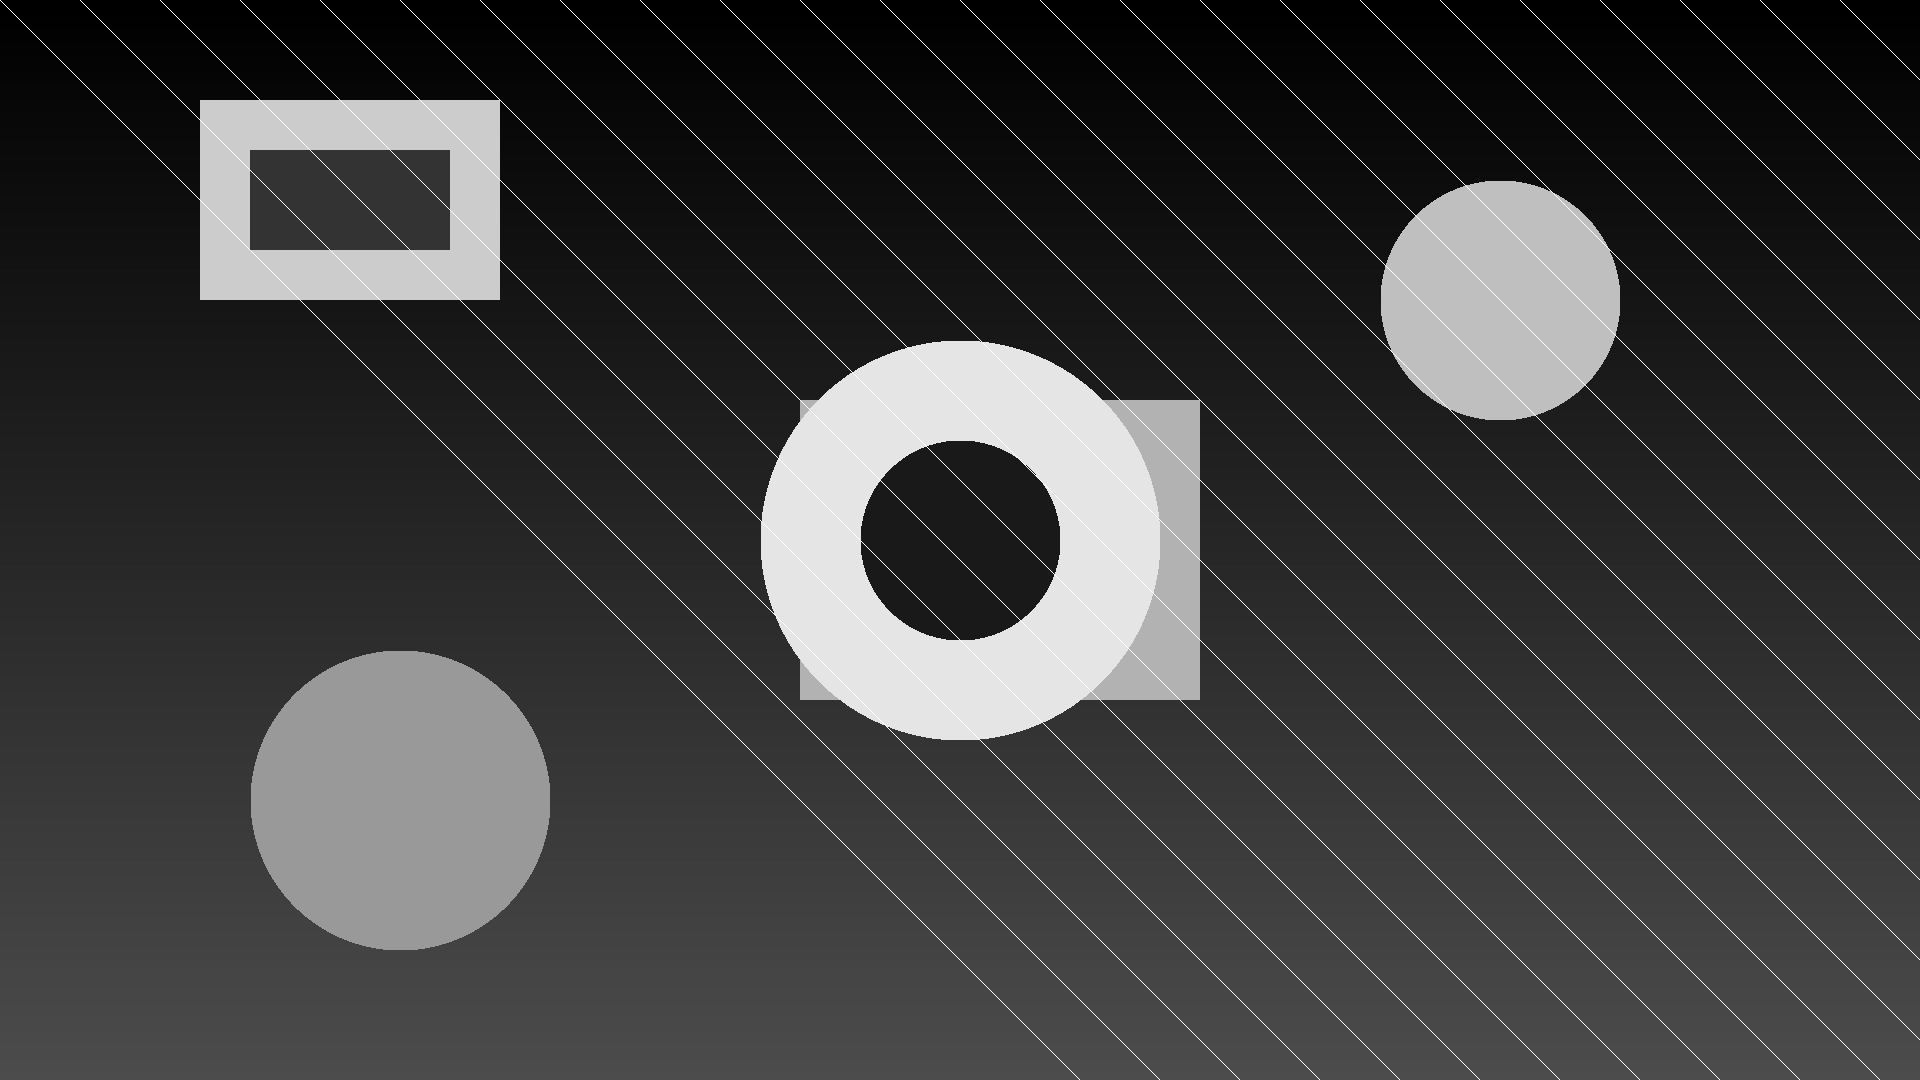
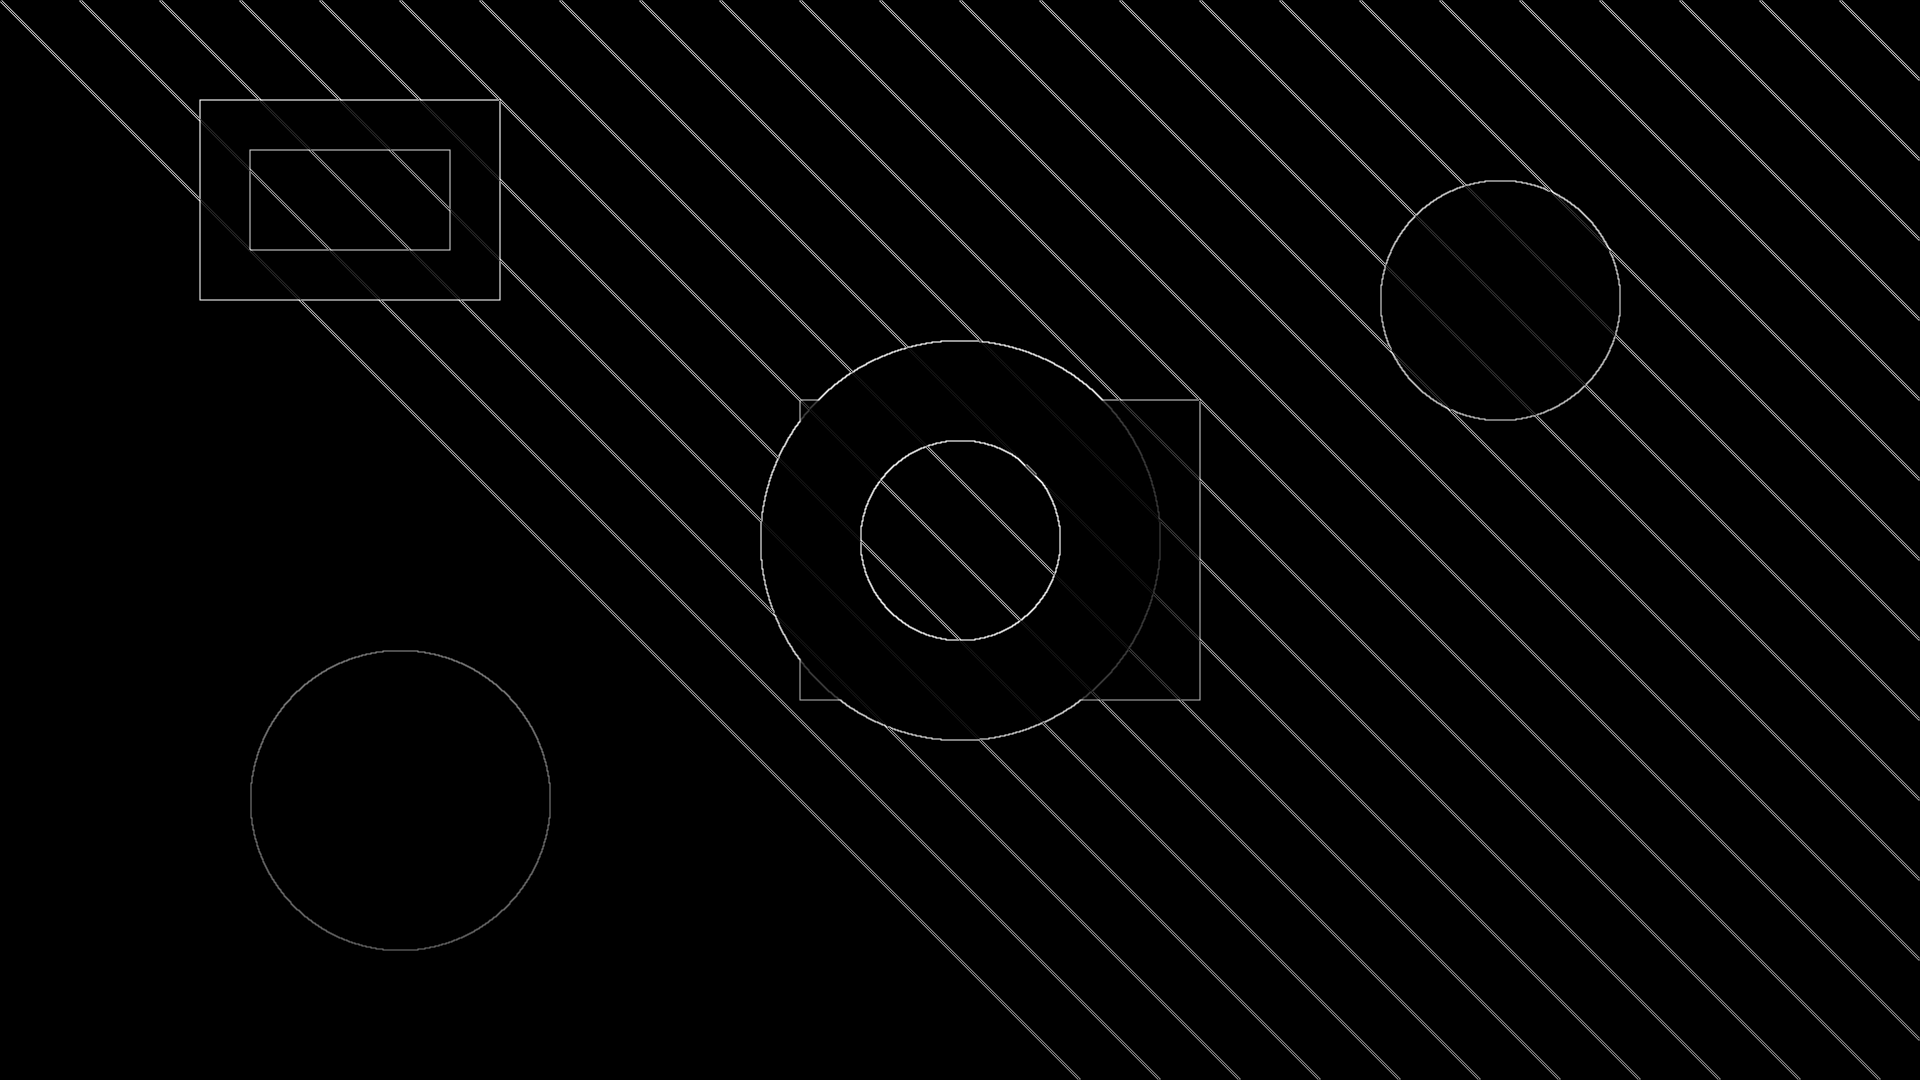
Input picture: input.png (1920x1080), committed beside the script.
Output picture: output_opencv.png (1920x1080), as committed by the script's author.
Transform script: run.py (Python; library hint: OpenCV): line 30 names the input picture, line 283 names the output picture.
#!/usr/bin/env python3
"""
Sobel Edge Detection Demo: Eä vs NumPy vs OpenCV

Loads a grayscale image, runs Sobel edge detection three ways,
compares correctness and performance.

Usage:
    python run.py [image_path]

If no image is given, downloads a Kodak benchmark image (or generates synthetic).
"""

import sys
import time
import ctypes
import subprocess
import urllib.request
from pathlib import Path
import numpy as np

DEMO_DIR = Path(__file__).parent
EA_ROOT = DEMO_DIR / ".." / ".."

KODAK_URL = "https://r0k.us/graphics/kodak/kodak/kodim23.png"


def download_test_image():
    """Download a Kodak benchmark image if no input image exists."""
    dest = DEMO_DIR / "input.png"
    if dest.exists():
        return dest
    print(f"Downloading Kodak benchmark image...")
    print(f"  Source: {KODAK_URL}")
    try:
        urllib.request.urlretrieve(KODAK_URL, str(dest))
        print(f"  Saved: {dest}")
        return dest
    except Exception as e:
        print(f"  Download failed: {e}")
        print(f"  Falling back to synthetic image")
        return None


# ---------------------------------------------------------------------------
# Image loading
# ---------------------------------------------------------------------------

def load_image(path):
    """Load image as grayscale float32 [0, 1]."""
    try:
        from PIL import Image
        img = Image.open(path).convert("L")
        return np.array(img, dtype=np.float32) / 255.0
    except ImportError:
        pass
    try:
        import cv2
        img = cv2.imread(str(path), cv2.IMREAD_GRAYSCALE)
        if img is None:
            raise FileNotFoundError(f"Cannot read: {path}")
        return img.astype(np.float32) / 255.0
    except ImportError:
        print("Error: need Pillow or OpenCV to load images")
        print("  pip install Pillow  OR  pip install opencv-python")
        sys.exit(1)


def generate_test_image(width=1920, height=1080):
    """Generate a synthetic test image with geometric shapes."""
    img = np.zeros((height, width), dtype=np.float32)

    # Gradient background
    for y in range(height):
        img[y, :] = y / height * 0.3

    # Rectangles
    img[100:300, 200:500] = 0.8
    img[150:250, 250:450] = 0.2
    img[400:700, 800:1200] = 0.7
    img[500:600, 900:1100] = 0.3

    # Circles
    yy, xx = np.ogrid[:height, :width]
    for cx, cy, r, val in [(960, 540, 200, 0.9), (960, 540, 100, 0.1),
                           (400, 800, 150, 0.6), (1500, 300, 120, 0.75)]:
        mask = (xx - cx)**2 + (yy - cy)**2 < r**2
        img[mask] = val

    # Diagonal lines
    for offset in range(0, width, 80):
        for t in range(min(height, width - offset)):
            if t + offset < width:
                img[min(t, height-1), t + offset] = 1.0

    return img


def save_image(data, path):
    """Save float32 array as grayscale PNG."""
    # Clamp and convert
    clamped = np.clip(data, 0, None)
    if clamped.max() > 0:
        clamped = clamped / clamped.max()
    uint8 = (clamped * 255).astype(np.uint8)
    try:
        from PIL import Image
        Image.fromarray(uint8, mode="L").save(str(path))
        return
    except ImportError:
        pass
    try:
        import cv2
        cv2.imwrite(str(path), uint8)
        return
    except ImportError:
        pass
    print(f"  Warning: could not save {path} (need Pillow or OpenCV)")


# ---------------------------------------------------------------------------
# Implementations
# ---------------------------------------------------------------------------

def sobel_numpy(img):
    """Pure NumPy Sobel using array slicing. No scipy, no OpenCV."""
    # Gx = [-1 0 1; -2 0 2; -1 0 1]
    gx = (img[:-2, 2:] - img[:-2, :-2]
          + 2.0 * (img[1:-1, 2:] - img[1:-1, :-2])
          + img[2:, 2:] - img[2:, :-2])

    # Gy = [-1 -2 -1; 0 0 0; 1 2 1]
    gy = (img[2:, :-2] - img[:-2, :-2]
          + 2.0 * (img[2:, 1:-1] - img[:-2, 1:-1])
          + img[2:, 2:] - img[:-2, 2:])

    mag = np.abs(gx) + np.abs(gy)

    # Pad back to original size (border = 0)
    out = np.zeros_like(img)
    out[1:-1, 1:-1] = mag
    return out


def sobel_opencv(img):
    """OpenCV Sobel. L1 norm for fair comparison."""
    import cv2
    gx = cv2.Sobel(img, cv2.CV_32F, 1, 0, ksize=3)
    gy = cv2.Sobel(img, cv2.CV_32F, 0, 1, ksize=3)
    return np.abs(gx) + np.abs(gy)


def build_ea_kernel():
    """Compile sobel.ea to sobel.so if needed."""
    so_path = DEMO_DIR / "sobel.so"
    ea_path = DEMO_DIR / "sobel.ea"

    if so_path.exists() and so_path.stat().st_mtime > ea_path.stat().st_mtime:
        return so_path

    print("Building Eä kernel...")
    result = subprocess.run(
        ["cargo", "run", "--features=llvm", "--release", "--",
         str(ea_path), "--lib"],
        capture_output=True, text=True, cwd=str(EA_ROOT),
    )
    if result.returncode != 0:
        print(f"Build failed:\n{result.stderr}")
        sys.exit(1)

    # Move from project root to demo dir
    built = EA_ROOT / "sobel.so"
    if built.exists():
        built.rename(so_path)

    print(f"  Built: {so_path}")
    return so_path


def sobel_ea(img, so_path):
    """Run Eä Sobel kernel via ctypes."""
    lib = ctypes.CDLL(str(so_path))
    lib.sobel.argtypes = [
        ctypes.POINTER(ctypes.c_float),  # input
        ctypes.POINTER(ctypes.c_float),  # output
        ctypes.c_int32,                  # width
        ctypes.c_int32,                  # height
    ]
    lib.sobel.restype = None

    height, width = img.shape
    flat_in = np.ascontiguousarray(img, dtype=np.float32)
    flat_out = np.zeros_like(flat_in)

    lib.sobel(
        flat_in.ctypes.data_as(ctypes.POINTER(ctypes.c_float)),
        flat_out.ctypes.data_as(ctypes.POINTER(ctypes.c_float)),
        ctypes.c_int32(width),
        ctypes.c_int32(height),
    )
    return flat_out


# ---------------------------------------------------------------------------
# Benchmarking
# ---------------------------------------------------------------------------

def benchmark(func, *args, warmup=5, runs=50):
    """Run function multiple times, return median time in ms."""
    # Warmup
    for _ in range(warmup):
        func(*args)

    times = []
    for _ in range(runs):
        t0 = time.perf_counter()
        func(*args)
        t1 = time.perf_counter()
        times.append((t1 - t0) * 1000)

    times.sort()
    return times[len(times) // 2]  # median


# ---------------------------------------------------------------------------
# Main
# ---------------------------------------------------------------------------

def main():
    # Load or generate image
    if len(sys.argv) > 1:
        img_path = sys.argv[1]
        print(f"Loading: {img_path}")
        img = load_image(img_path)
    else:
        img_path = download_test_image()
        if img_path is not None:
            print(f"Using Kodak benchmark image: {img_path.name}")
            img = load_image(img_path)
        else:
            print("Generating 1920x1080 synthetic test image")
            img = generate_test_image()
            save_image(img, DEMO_DIR / "input.png")

    h, w = img.shape
    print(f"Image: {w}x{h} ({w*h:,} pixels)\n")

    # Build Eä kernel
    so_path = build_ea_kernel()

    # --- Correctness ---
    print("=== Correctness ===")
    result_numpy = sobel_numpy(img)
    result_ea = sobel_ea(img, so_path)

    # Compare Eä vs NumPy (both use same Sobel kernel definition)
    diff = np.abs(result_ea[1:-1, 1:-1] - result_numpy[1:-1, 1:-1])
    max_diff = diff.max()
    mean_diff = diff.mean()
    print(f"  Eä vs NumPy: max diff = {max_diff:.6f}, mean diff = {mean_diff:.6f}")
    if max_diff < 0.001:
        print("  Match: YES (within floating-point tolerance)")
    else:
        print(f"  Match: APPROXIMATE (max diff {max_diff:.4f})")

    has_opencv = False
    try:
        import cv2
        has_opencv = True
        result_cv = sobel_opencv(img)
        # OpenCV Sobel uses different scaling, normalize for comparison
        # OpenCV ksize=3 applies a 1/1 scale by default, but the kernel
        # values differ slightly. Compare pattern, not absolute values.
        print(f"  OpenCV output range: [{result_cv.min():.2f}, {result_cv.max():.2f}]")
        print(f"  Eä output range:     [{result_ea.min():.2f}, {result_ea.max():.2f}]")
    except ImportError:
        print("  OpenCV not installed, skipping (pip install opencv-python)")

    # Save outputs
    save_image(result_ea, DEMO_DIR / "output_ea.png")
    save_image(result_numpy, DEMO_DIR / "output_numpy.png")
    if has_opencv:
        save_image(result_cv, DEMO_DIR / "output_opencv.png")
    print()

    # --- Performance ---
    print("=== Performance ===")
    print(f"  {w}x{h} image, 50 runs, median time\n")

    t_numpy = benchmark(sobel_numpy, img)
    print(f"  NumPy          : {t_numpy:8.2f} ms")

    t_ea = benchmark(sobel_ea, img, so_path)
    print(f"  Eä (sobel.so)  : {t_ea:8.2f} ms")

    if has_opencv:
        t_cv = benchmark(sobel_opencv, img)
        print(f"  OpenCV         : {t_cv:8.2f} ms")

    print()
    print("=== Summary ===")
    print(f"  Eä vs NumPy  : {t_numpy / t_ea:.1f}x {'faster' if t_ea < t_numpy else 'slower'}")
    if has_opencv:
        print(f"  Eä vs OpenCV : {t_cv / t_ea:.1f}x {'faster' if t_ea < t_cv else 'slower'}")
        print(f"  Note: OpenCV uses optimized C++ with possible multithreading")

    print()
    print("Output images saved to demo/sobel/")


if __name__ == "__main__":
    main()
